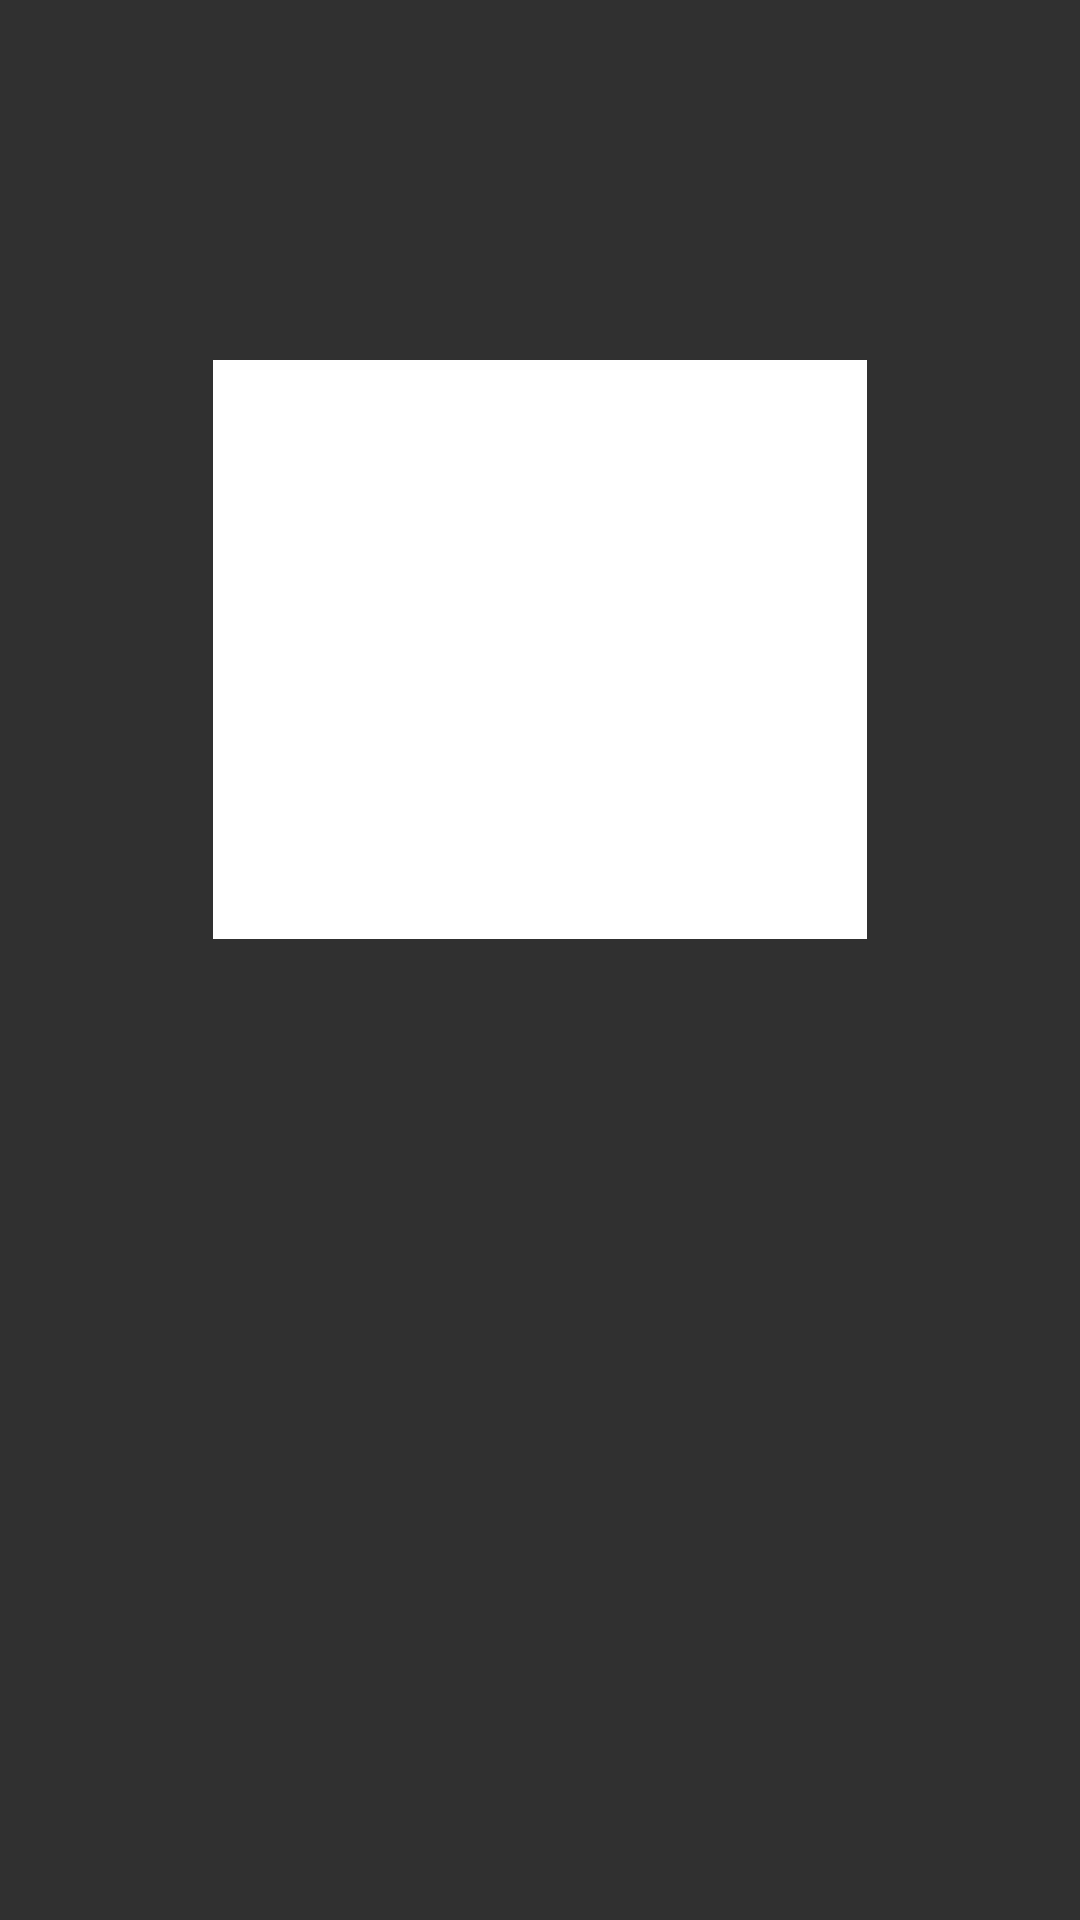

Layout XML and referenced resources for this Android screen:
<!-- AndroidManifest.xml: application theme Nope -->
<!-- res/layout/dialogue.xml -->
<android.support.constraint.ConstraintLayout xmlns:android="http://schemas.android.com/apk/res/android"
    xmlns:app="http://schemas.android.com/apk/res-auto"
    xmlns:tools="http://schemas.android.com/tools"
    android:layout_width="match_parent"
    android:layout_height="match_parent"
    tools:context="com.example.mapwithmarker.MapsMarkerActivity"
    tools:layout_editor_absoluteY="25dp"
    tools:layout_editor_absoluteX="0dp">

    

    <RelativeLayout
        android:id="@+id/dialogue"
        android:layout_width="218dp"
        android:layout_height="193dp"
        android:layout_alignParentTop="true"
        android:layout_marginLeft="83dp"
        android:background="#FFFFFF"
        android:paddingTop="10dp"
        app:layout_constraintLeft_toLeftOf="parent"
        android:layout_marginRight="83dp"
        app:layout_constraintRight_toRightOf="parent"
        app:layout_constraintTop_toTopOf="parent"
        android:layout_marginTop="120dp">

        <TextView
            android:id="@+id/title"
            android:layout_width="wrap_content"
            android:layout_height="wrap_content"
            android:padding="10dp"
            android:text="Testing"
            android:textSize="10dp" />


    </RelativeLayout>


</android.support.constraint.ConstraintLayout>
<!-- resources referenced by this layout -->
<resources>
  <style name="Nope" parent="Theme.AppCompat.NoActionBar">
  
      </style>
</resources>
